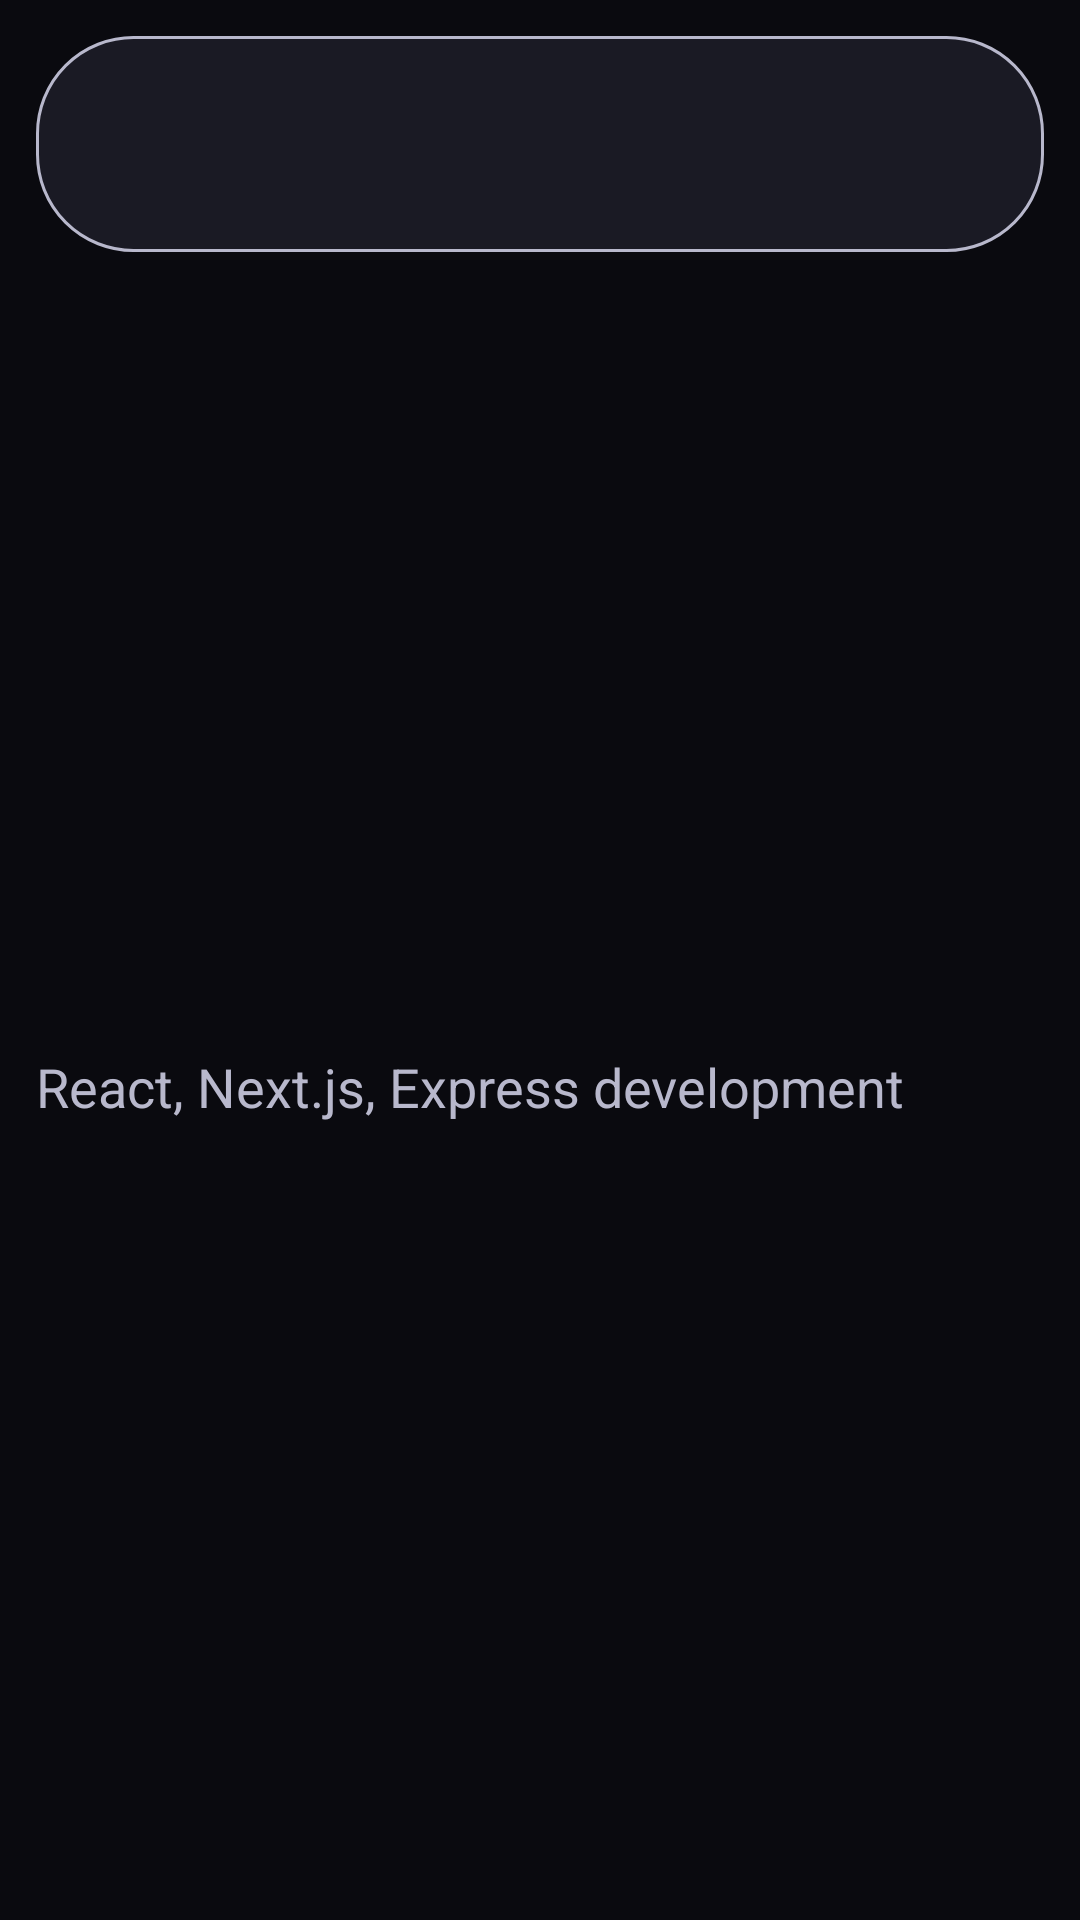

Reconstruct the res/layout file that produces this screen, plus the resources it refers to.
<!-- AndroidManifest.xml: application theme Theme.Leanback -->
<!-- res/layout/view_port_selector.xml -->
<?xml version="1.0" encoding="utf-8"?>
<androidx.constraintlayout.widget.ConstraintLayout xmlns:android="http://schemas.android.com/apk/res/android"
    xmlns:app="http://schemas.android.com/apk/res-auto"
    android:layout_width="match_parent"
    android:layout_height="wrap_content"
    android:padding="@dimen/small_spacing">

    <Spinner
        android:id="@+id/portSpinner"
        style="@style/InputField"
        android:layout_width="0dp"
        android:layout_height="wrap_content"
        android:layout_marginBottom="@dimen/item_spacing"
        android:minHeight="@dimen/input_field_height"
        android:popupBackground="@color/surface"
        android:popupElevation="8dp"
        app:layout_constraintEnd_toEndOf="parent"
        app:layout_constraintStart_toStartOf="parent"
        app:layout_constraintTop_toTopOf="parent" />

    <TextView
        android:id="@+id/useCaseText"
        style="@style/StatusText"
        android:layout_width="0dp"
        android:layout_height="wrap_content"
        android:layout_marginTop="@dimen/small_spacing"
        android:text="React, Next.js, Express development"
        android:textSize="18sp"
        app:layout_constraintBottom_toBottomOf="parent"
        app:layout_constraintEnd_toEndOf="parent"
        app:layout_constraintStart_toStartOf="parent"
        app:layout_constraintTop_toBottomOf="@+id/portSpinner" />

</androidx.constraintlayout.widget.ConstraintLayout>
<!-- resources referenced by this layout -->
<resources>
  <color name="surface">#1A1A24</color>
  <dimen name="input_field_height">72dp</dimen>
  <dimen name="item_spacing">24dp</dimen>
  <dimen name="small_spacing">12dp</dimen>
  <style name="InputField">
          <item name="android:background">@drawable/input_background</item>
          <item name="android:textSize">@dimen/input_text_size</item>
          <item name="android:textColor">@color/text_primary</item>
          <item name="android:padding">@dimen/input_field_padding</item>
          <item name="android:minHeight">@dimen/input_field_height</item>
          <item name="android:focusable">true</item>
          <item name="android:focusableInTouchMode">true</item>
      </style>
  <style name="StatusText">
          <item name="android:textSize">@dimen/body_text_size</item>
          <item name="android:textColor">@color/text_secondary</item>
          <item name="android:lineSpacingMultiplier">1.4</item>
      </style>
  <style name="Theme.Leanback" parent="Theme.AppCompat.NoActionBar">
          <item name="android:colorPrimary">@color/primary</item>
          <item name="android:colorPrimaryDark">@color/primary_dark</item>
          <item name="android:colorAccent">@color/accent</item>
          <item name="android:windowBackground">@color/background</item>
          <item name="android:textColorPrimary">@color/text_primary</item>
          <item name="android:textColorSecondary">@color/text_secondary</item>
      </style>
  <!-- drawable input_background (drawable) -->
  <?xml version="1.0" encoding="utf-8"?>
  <selector xmlns:android="http://schemas.android.com/apk/res/android">
      <item android:state_focused="true">
          <shape android:shape="rectangle">
              <solid android:color="@color/surface" />
              <corners android:radius="@dimen/button_corner_radius" />
              <stroke
                  android:width="3dp"
                  android:color="@color/focus_color" />
          </shape>
      </item>
      <item>
          <shape android:shape="rectangle">
              <solid android:color="@color/surface" />
              <corners android:radius="@dimen/button_corner_radius" />
              <stroke
                  android:width="1dp"
                  android:color="@color/text_secondary" />
          </shape>
      </item>
  </selector>
  <dimen name="input_text_size">28sp</dimen>
  <color name="text_primary">#FFFFFF</color>
  <dimen name="input_field_padding">20dp</dimen>
  <dimen name="body_text_size">24sp</dimen>
  <color name="text_secondary">#B8B8CC</color>
  <color name="primary">#00D4FF</color>
  <color name="primary_dark">#0099CC</color>
  <color name="accent">#00FF88</color>
  <color name="background">#0A0A0F</color>
  <dimen name="button_corner_radius">32dp</dimen>
  <color name="focus_color">#00FF88</color>
</resources>
